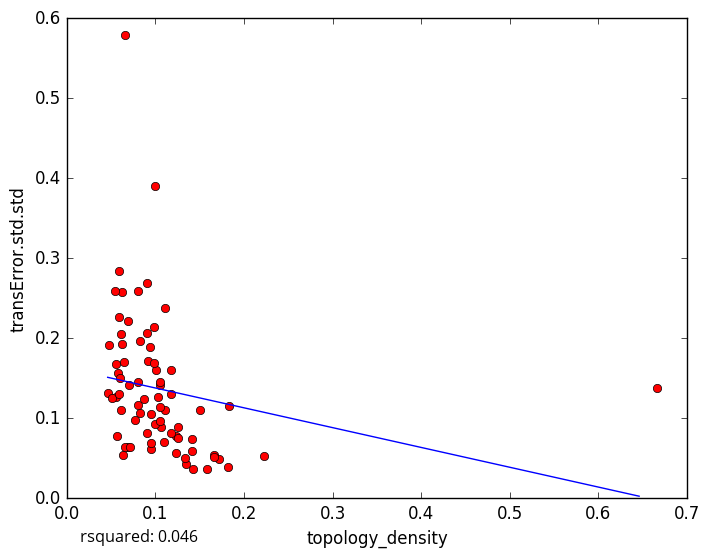

Data behind this chart, as committed beside it:
topology_density, transError.std.std
0.05854, 0.2269
0.1067, 0.08883
0.1667, 0.05366
0.2222, 0.05318
0.1818, 0.03889
0.05828, 0.1561
0.06117, 0.2048
0.0942, 0.1895
0.1345, 0.043
0.1333, 0.05006
0.1176, 0.1607
0.1429, 0.03644
0.1833, 0.1156
0.1583, 0.03656
0.1714, 0.04916
0.125, 0.08908
0.1, 0.09332
0.6667, 0.1381
0.06198, 0.2584
0.1228, 0.07791
0.05426, 0.2595
0.09846, 0.2141
0.101, 0.1605
0.06595, 0.5785
0.1053, 0.1419
0.1, 0.3907
0.1053, 0.1458
0.08276, 0.1961
0.06306, 0.054
0.06907, 0.06397
0.06555, 0.06424
0.08, 0.2587
0.04608, 0.1319
0.05507, 0.1261
0.05053, 0.1247
0.04751, 0.1921
0.1667, 0.05174
0.06026, 0.1504
0.07056, 0.1414
0.1176, 0.08192
0.05923, 0.2843
0.09091, 0.2687
0.1095, 0.0698
0.057, 0.07773
0.06897, 0.221
0.0641, 0.1702
0.08262, 0.1069
0.1111, 0.2375
0.15, 0.1102
0.09117, 0.172
0.09524, 0.06215
0.1105, 0.1106
0.1028, 0.1269
0.06117, 0.1098
0.09058, 0.08098
0.08667, 0.1239
0.1053, 0.09664
0.07126, 0.06445
0.09524, 0.06921
0.125, 0.07585
... 18 more rows
